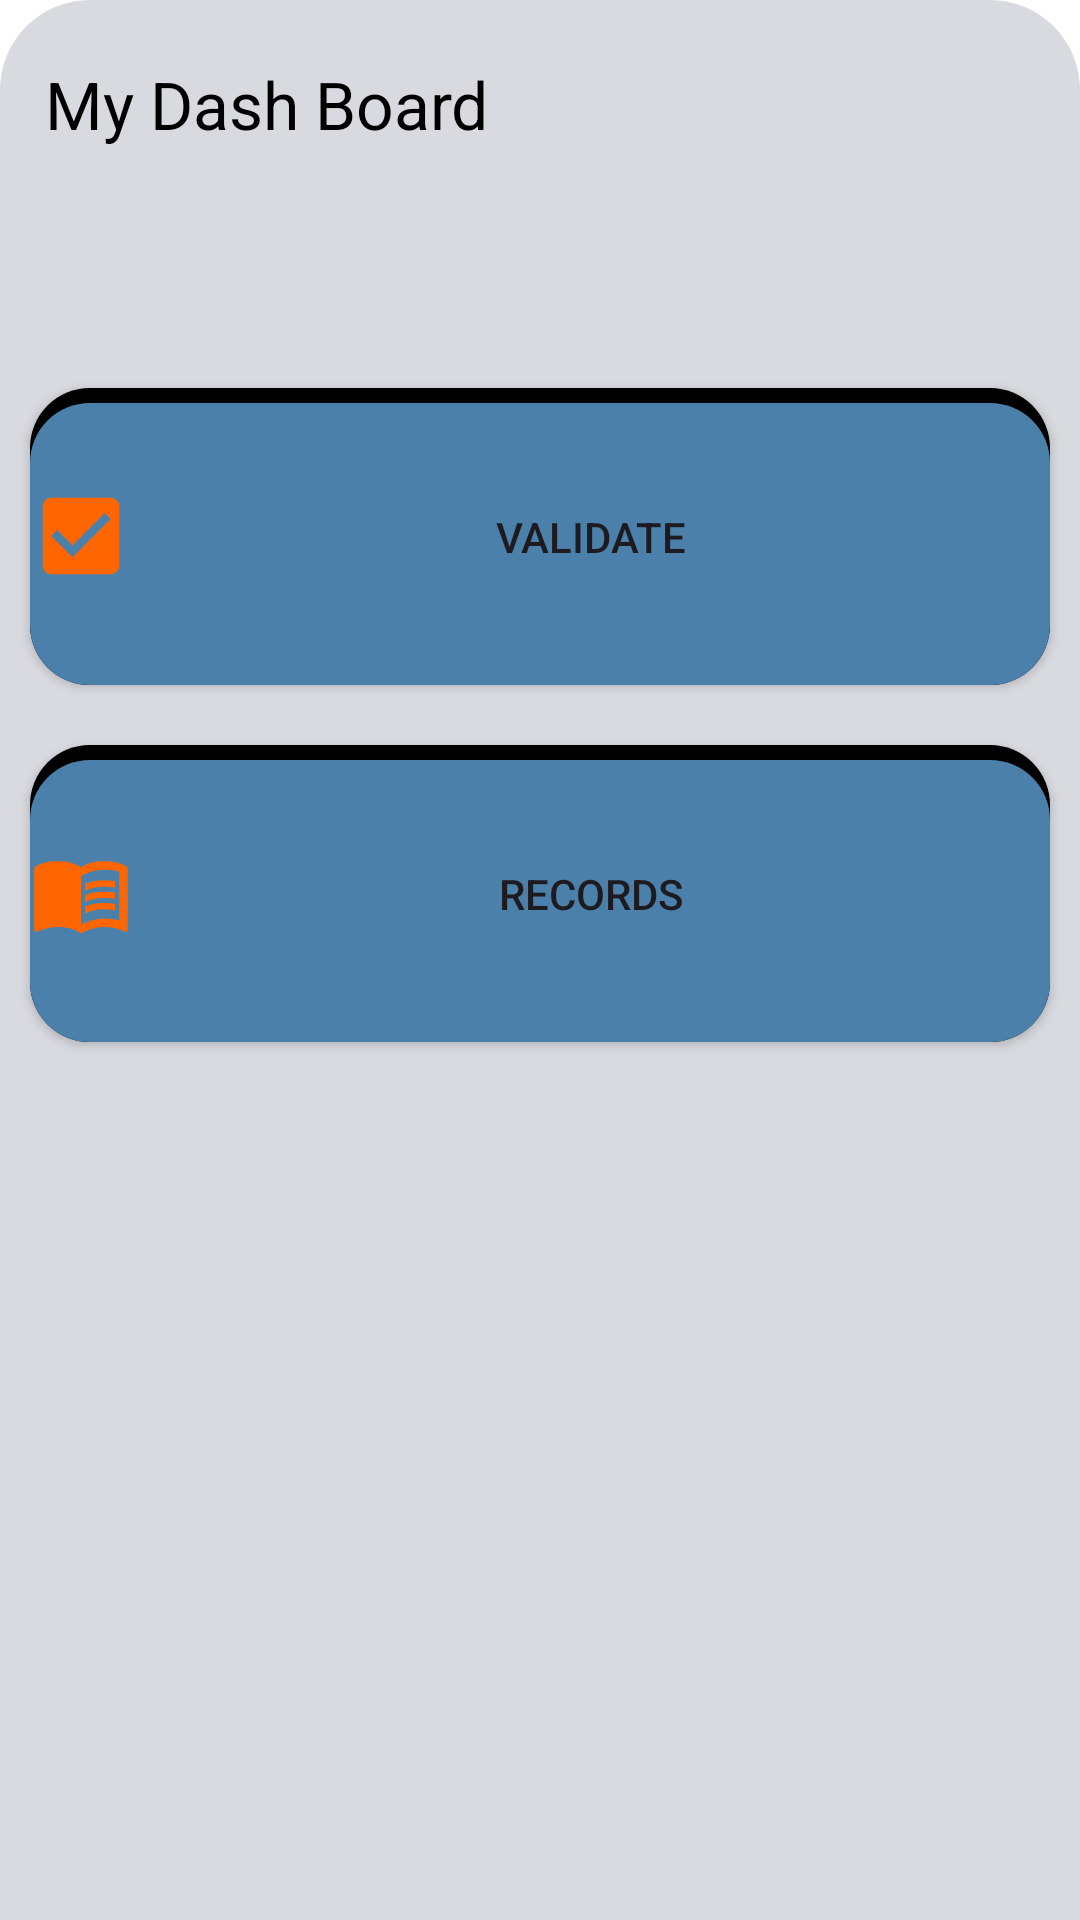

Layout XML and referenced resources for this Android screen:
<!-- AndroidManifest.xml: application theme Theme.Final_EMTS -->
<!-- res/layout/fragment_presedent_home.xml -->
<FrameLayout
    xmlns:android="http://schemas.android.com/apk/res/android"
    xmlns:tools="http://schemas.android.com/tools"
    android:layout_width="match_parent"
    android:layout_height="match_parent"
    android:background="@color/white"
    tools:context=".PresedentHomeFragment">

    <LinearLayout
        android:id="@+id/curved_container"
        android:layout_width="match_parent"
        android:layout_height="match_parent"
        android:background="@drawable/round_container"
        android:backgroundTint="#d9dae0"
        android:orientation="vertical">

        <TextView
            android:id="@+id/title"
            android:layout_width="match_parent"
            android:layout_height="wrap_content"
            android:layout_marginLeft="15dp"
            android:layout_marginTop="20dp"
            android:layout_marginBottom="20dp"
            android:text="My Dash Board"
            android:textColor="@color/black"
            android:textSize="22dp" />
        <LinearLayout
            android:layout_width="match_parent"
            android:layout_height="wrap_content"
            android:layout_marginTop="50dp"
            android:orientation="vertical">

        <Button
            android:id="@+id/preValidatebtn"
            android:layout_width="match_parent"
            android:layout_height="99dp"
            android:layout_margin="10dp"
            android:background="@drawable/round_buttonhome"
            android:drawableLeft="@drawable/check_box_24"
            android:text="Validate" />

        <Button
            android:id="@+id/preRecordbtn"
            android:layout_width="match_parent"
            android:layout_height="99dp"
            android:layout_margin="10dp"
            android:background="@drawable/round_buttonhome"
            android:drawableLeft="@drawable/records_24"
            android:text="Records" />
        </LinearLayout>
    </LinearLayout>
</FrameLayout>
<!-- resources referenced by this layout -->
<resources>
  <color name="black">#FF000000</color>
  <color name="white">#FFFFFFFF</color>
  <!-- drawable check_box_24 (drawable) -->
  <vector android:height="34dp" android:tint="#ff6600"
      android:viewportHeight="24" android:viewportWidth="24"
      android:width="34dp" xmlns:android="http://schemas.android.com/apk/res/android">
  
      <path android:fillColor="@android:color/white" android:pathData="M19,3L5,3c-1.11,0 -2,0.9 -2,2v14c0,1.1 0.89,2 2,2h14c1.11,0 2,-0.9 2,-2L21,5c0,-1.1 -0.89,-2 -2,-2zM10,17l-5,-5 1.41,-1.41L10,14.17l7.59,-7.59L19,8l-9,9z"/>
  </vector>
  <!-- drawable records_24 (drawable) -->
  <vector android:autoMirrored="true" android:height="34dp"
      android:tint="#ff6600" android:viewportHeight="24"
      android:viewportWidth="24" android:width="34dp" xmlns:android="http://schemas.android.com/apk/res/android">
      <path android:fillColor="@android:color/white" android:pathData="M21,5c-1.11,-0.35 -2.33,-0.5 -3.5,-0.5c-1.95,0 -4.05,0.4 -5.5,1.5c-1.45,-1.1 -3.55,-1.5 -5.5,-1.5S2.45,4.9 1,6v14.65c0,0.25 0.25,0.5 0.5,0.5c0.1,0 0.15,-0.05 0.25,-0.05C3.1,20.45 5.05,20 6.5,20c1.95,0 4.05,0.4 5.5,1.5c1.35,-0.85 3.8,-1.5 5.5,-1.5c1.65,0 3.35,0.3 4.75,1.05c0.1,0.05 0.15,0.05 0.25,0.05c0.25,0 0.5,-0.25 0.5,-0.5V6C22.4,5.55 21.75,5.25 21,5zM21,18.5c-1.1,-0.35 -2.3,-0.5 -3.5,-0.5c-1.7,0 -4.15,0.65 -5.5,1.5V8c1.35,-0.85 3.8,-1.5 5.5,-1.5c1.2,0 2.4,0.15 3.5,0.5V18.5z"/>
      <path android:fillColor="@android:color/white" android:pathData="M17.5,10.5c0.88,0 1.73,0.09 2.5,0.26V9.24C19.21,9.09 18.36,9 17.5,9c-1.7,0 -3.24,0.29 -4.5,0.83v1.66C14.13,10.85 15.7,10.5 17.5,10.5z"/>
      <path android:fillColor="@android:color/white" android:pathData="M13,12.49v1.66c1.13,-0.64 2.7,-0.99 4.5,-0.99c0.88,0 1.73,0.09 2.5,0.26V11.9c-0.79,-0.15 -1.64,-0.24 -2.5,-0.24C15.8,11.66 14.26,11.96 13,12.49z"/>
      <path android:fillColor="@android:color/white" android:pathData="M17.5,14.33c-1.7,0 -3.24,0.29 -4.5,0.83v1.66c1.13,-0.64 2.7,-0.99 4.5,-0.99c0.88,0 1.73,0.09 2.5,0.26v-1.52C19.21,14.41 18.36,14.33 17.5,14.33z"/>
  </vector>
  <!-- drawable round_buttonhome (drawable) -->
  <layer-list xmlns:android="http://schemas.android.com/apk/res/android">
      
      <item>
          <shape android:shape="rectangle">
              <solid android:color="@color/black" /> 
              <corners android:radius="20dp" /> 
          </shape>
      </item>
  
      
      <item android:left="0dp" android:top="5dp" android:right="0dp" android:bottom="0dp">
          <shape>
              <solid android:color="#4B80AA" /> 
              <corners android:radius="20dp" /> 
          </shape>
      </item>
  </layer-list>
  <!-- drawable round_container (drawable) -->
  <?xml version="1.0" encoding="utf-8"?>
  <layer-list xmlns:android="http://schemas.android.com/apk/res/android">
      
      <item>
          <shape android:shape="rectangle">
              <solid android:color="@color/black" /> 
              <corners android:topLeftRadius="30dp" android:topRightRadius="30dp" />
          </shape>
      </item>
  
      
      <item android:right="0dp" android:left="0dp" android:top="2dp" android:bottom="1dp">
          <shape android:shape="rectangle">
              <solid android:color="#E6E1E1" /> 
              <corners android:topLeftRadius="30dp" android:topRightRadius="30dp" />
          </shape>
      </item>
  </layer-list>
  <style name="Theme.Final_EMTS" parent="Base.Theme.Final_EMTS" />
  <style name="Base.Theme.Final_EMTS" parent="Theme.Material3.DayNight.NoActionBar">
          
          
      </style>
</resources>
